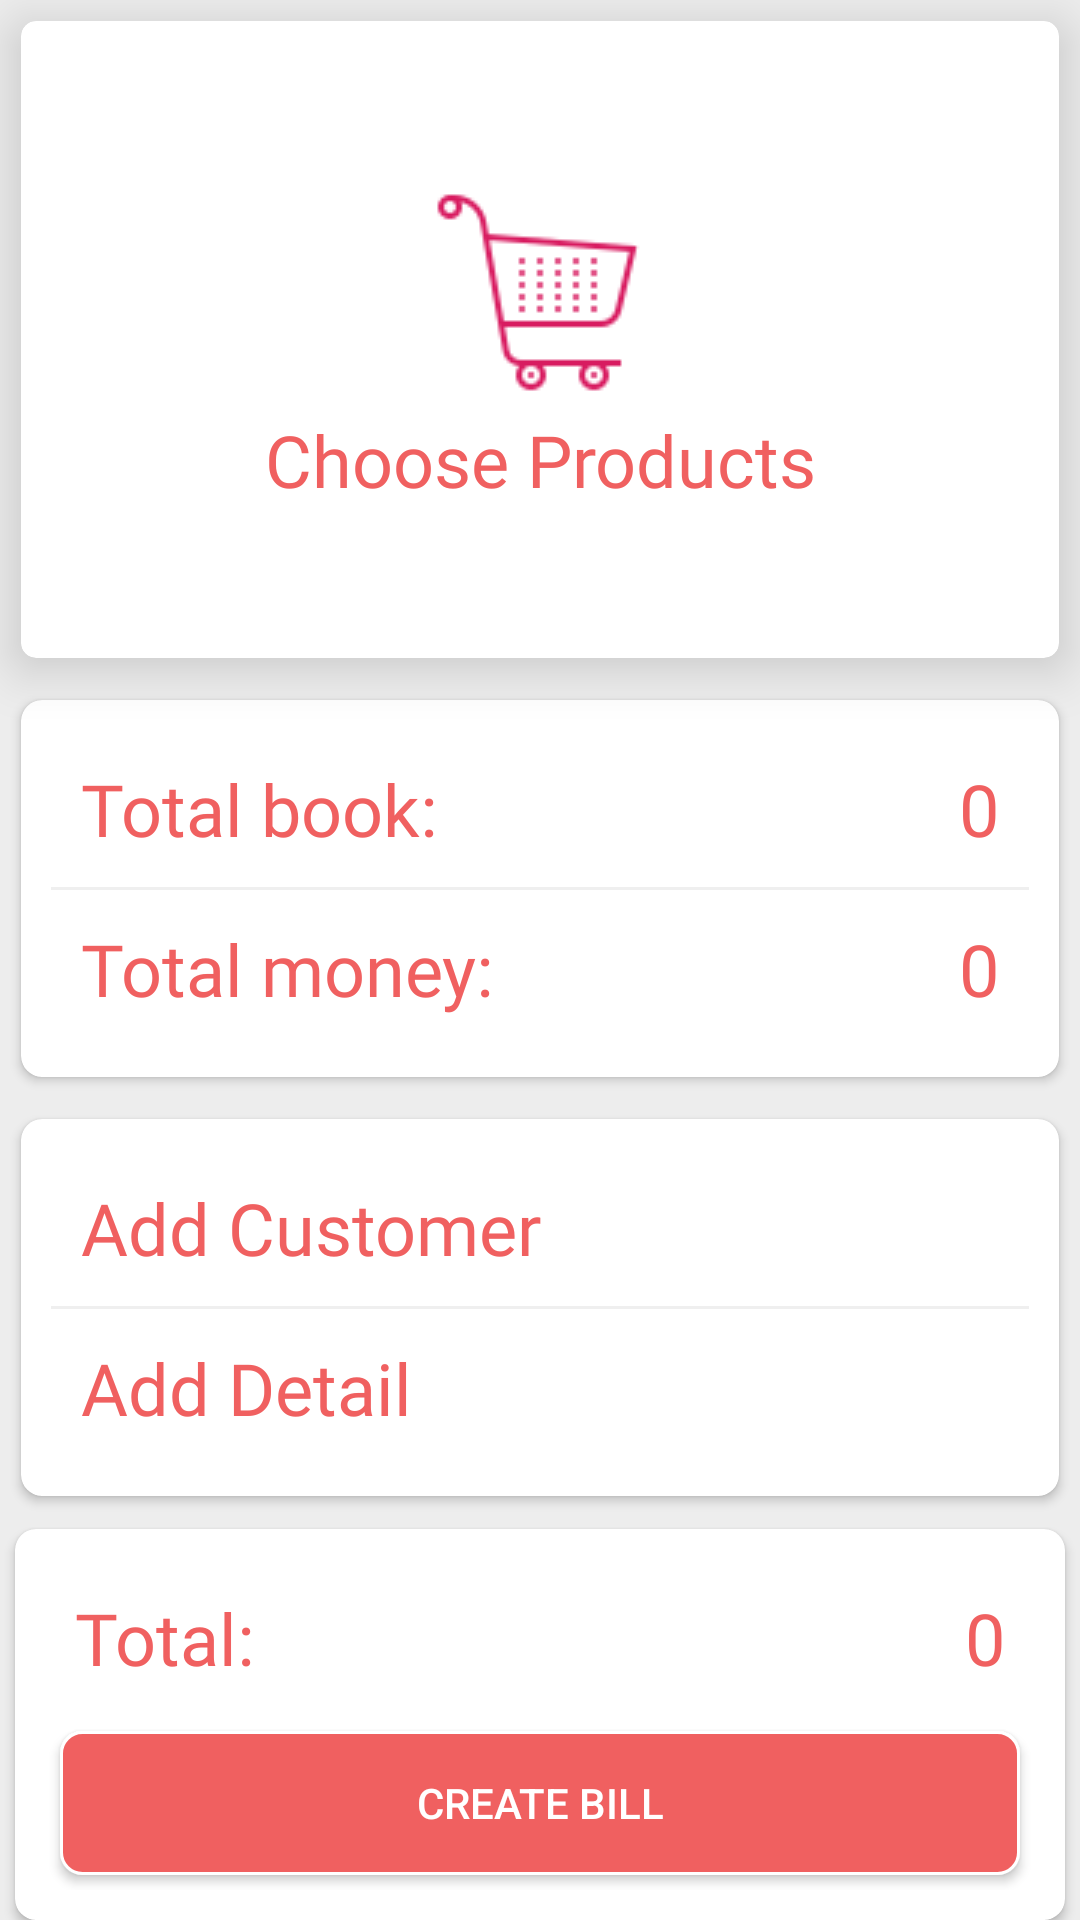

Produce the Android XML layout that renders to this screen, including the resource entries it uses.
<!-- AndroidManifest.xml: application theme AppTheme -->
<!-- res/layout/fragment_add_bill.xml -->
<?xml version="1.0" encoding="utf-8"?>
<androidx.coordinatorlayout.widget.CoordinatorLayout
    xmlns:android="http://schemas.android.com/apk/res/android"
    xmlns:app="http://schemas.android.com/apk/res-auto"
    xmlns:tools="http://schemas.android.com/tools"
    android:layout_width="match_parent"
    android:layout_height="match_parent"
    app:layout_behavior="@string/appbar_scrolling_view_behavior">

    <RelativeLayout
        android:layout_width="match_parent"
        android:layout_height="wrap_content"
        android:background="@color/colorGrayline"
        tools:context=".view.bill.AddBillFragment">

        <androidx.core.widget.NestedScrollView
            android:id="@+id/scrollAddBill"
            android:layout_above="@+id/cartTotalFinal"
            android:layout_alignParentTop="true"
            android:layout_width="match_parent"
            android:layout_height="wrap_content">

            <LinearLayout
                android:layout_width="match_parent"
                android:layout_height="wrap_content"
                android:orientation="vertical">


                <androidx.recyclerview.widget.RecyclerView
                    android:id="@+id/recyclerItemBookBill"
                    android:layout_width="match_parent"
                    android:layout_height="match_parent"
                    android:visibility="gone"></androidx.recyclerview.widget.RecyclerView>

                <androidx.cardview.widget.CardView
                    android:id="@+id/cardChooseProducts"
                    android:layout_width="match_parent"
                    android:layout_height="wrap_content"
                    android:layout_gravity="center"
                    android:layout_margin="7dp"
                    app:cardCornerRadius="5dp"
                    app:cardElevation="10dp">

                    <LinearLayout
                        android:layout_width="match_parent"
                        android:layout_height="wrap_content"
                        android:orientation="vertical"
                        android:padding="50dp">

                        <ImageView
                            android:layout_width="wrap_content"
                            android:layout_height="wrap_content"
                            android:layout_gravity="center"
                            android:src="@drawable/ic_cart" />

                        <TextView
                            style="@style/AppTheme.TextView"
                            android:layout_width="match_parent"
                            android:layout_height="wrap_content"
                            android:gravity="center"
                            android:text="@string/choose_products" />

                    </LinearLayout>


                </androidx.cardview.widget.CardView>


                <androidx.cardview.widget.CardView
                    android:id="@+id/cartTotal"
                    android:layout_width="match_parent"
                    android:layout_height="wrap_content"
                    android:layout_below="@+id/cardChooseProducts"
                    android:layout_margin="7dp"
                    app:cardCornerRadius="7dp">

                    <LinearLayout
                        android:layout_width="match_parent"
                        android:layout_height="wrap_content"
                        android:orientation="vertical"
                        android:padding="10dp">

                        <LinearLayout
                            android:layout_width="match_parent"
                            android:layout_height="wrap_content"
                            android:orientation="horizontal">

                            <TextView
                                style="@style/AppTheme.TextView"
                                android:layout_width="match_parent"
                                android:layout_height="wrap_content"
                                android:layout_margin="10dp"
                                android:layout_weight="1"
                                android:text="Total book: " />

                            <TextView
                                android:id="@+id/txtTotalBook"
                                style="@style/AppTheme.TextView"
                                android:layout_width="match_parent"
                                android:layout_height="wrap_content"
                                android:layout_margin="10dp"
                                android:layout_weight="1"
                                android:gravity="right"
                                android:text="0" />

                        </LinearLayout>

                        <View
                            android:layout_width="match_parent"
                            android:layout_height="1dp"
                            android:background="@color/colorGrayline" />

                        <LinearLayout
                            android:layout_width="match_parent"
                            android:layout_height="wrap_content"
                            android:orientation="horizontal">

                            <TextView
                                style="@style/AppTheme.TextView"
                                android:layout_width="match_parent"
                                android:layout_height="wrap_content"
                                android:layout_margin="10dp"
                                android:layout_weight="1"
                                android:text="Total money: " />

                            <TextView
                                android:id="@+id/txtTotalMoney"
                                style="@style/AppTheme.TextView"
                                android:layout_width="match_parent"
                                android:layout_height="wrap_content"
                                android:layout_margin="10dp"
                                android:layout_weight="1"
                                android:gravity="right"
                                android:text="0" />

                        </LinearLayout>


                    </LinearLayout>


                </androidx.cardview.widget.CardView>

                <androidx.cardview.widget.CardView
                    android:id="@+id/cartDetail"
                    android:layout_width="match_parent"
                    android:layout_height="wrap_content"
                    android:layout_below="@+id/cartTotal"
                    android:layout_margin="7dp"
                    app:cardCornerRadius="7dp">

                    <LinearLayout
                        android:layout_width="match_parent"
                        android:layout_height="wrap_content"
                        android:orientation="vertical"
                        android:padding="10dp">


                        <TextView
                            android:id="@+id/txtAddCustomer"
                            style="@style/AppTheme.TextView"
                            android:layout_width="match_parent"
                            android:layout_height="wrap_content"
                            android:layout_margin="10dp"
                            android:drawableLeft="@drawable/ic_user"
                            android:drawablePadding="10dp"
                            android:gravity="center_vertical|left"
                            android:text="@string/add_customer" />

                        <View
                            android:layout_width="match_parent"
                            android:layout_height="1dp"
                            android:background="@color/colorGrayline" />

                        <TextView
                            android:id="@+id/txtAddDetail"
                            style="@style/AppTheme.TextView"
                            android:layout_width="match_parent"
                            android:layout_height="wrap_content"
                            android:layout_margin="10dp"
                            android:drawableLeft="@drawable/ic_edit"
                            android:drawablePadding="25dp"
                            android:gravity="center_vertical|left"
                            android:text="Add Detail" />


                    </LinearLayout>


                </androidx.cardview.widget.CardView>

                

                    
                    
                    
                    
                    
                    

                    
                        
                        
                        
                        
                        

                

            </LinearLayout>

        </androidx.core.widget.NestedScrollView>

        <androidx.cardview.widget.CardView
            android:id="@+id/cartTotalFinal"
            android:layout_alignParentBottom="true"
            android:layout_width="match_parent"
            android:layout_height="wrap_content"
            android:layout_marginLeft="5dp"
            android:layout_marginRight="5dp"
            app:cardCornerRadius="7dp"
            app:layout_behavior="@string/appbar_scrolling_view_behavior">


            <LinearLayout
                android:layout_width="match_parent"
                android:layout_height="wrap_content"
                android:orientation="vertical"
                android:padding="10dp">

                <LinearLayout

                    android:layout_width="match_parent"
                    android:layout_height="wrap_content"
                    android:orientation="horizontal">

                    <TextView
                        style="@style/AppTheme.TextView"
                        android:layout_width="match_parent"
                        android:layout_height="wrap_content"
                        android:layout_margin="10dp"
                        android:layout_weight="1"
                        android:text="Total: " />

                    <TextView
                        android:id="@+id/txtTotal"
                        style="@style/AppTheme.TextView"
                        android:layout_width="match_parent"
                        android:layout_height="wrap_content"
                        android:layout_margin="10dp"
                        android:layout_weight="1"
                        android:gravity="right"
                        android:text="0" />

                </LinearLayout>

                <Button
                    android:id="@+id/btnCreateBill"
                    android:layout_width="match_parent"
                    android:layout_height="wrap_content"
                    android:layout_margin="5dp"
                    android:background="@drawable/custom_button"
                    android:text="@string/addBill"
                    android:textColor="@color/colorWhite" />
            </LinearLayout>


        </androidx.cardview.widget.CardView>

    </RelativeLayout>
</androidx.coordinatorlayout.widget.CoordinatorLayout>
<!-- resources referenced by this layout -->
<resources>
  <color name="colorGrayline">#9FE6E5E5</color>
  <color name="colorWhite">#FFFFFF</color>
  <!-- drawable custom_button (drawable) -->
  <?xml version="1.0" encoding="utf-8"?>
  <shape xmlns:android="http://schemas.android.com/apk/res/android">
  <stroke android:color="@color/colorWhite"
      android:width="1dp">
  
  </stroke>
  <corners android:radius="7dp"/>
      <solid android:color="@color/colorBackgroup"/>
  
  </shape>
  <!-- drawable ic_cart: png bitmap (drawable, 2123 bytes) -->
  <string name="addBill">Create Bill</string>
  <string name="add_customer">Add Customer</string>
  <string name="choose_products">Choose Products</string>
  <style name="AppTheme.TextView">
          <item name="android:textSize">24sp</item>
          <item name="android:fontFamily">@font/custom_font</item>
          <item name="android:textColor">@color/colorBackgroup</item>
      </style>
  <style name="AppTheme" parent="Theme.AppCompat.Light.NoActionBar">
          
          <item name="colorPrimary">@color/colorBackgroup</item>
          <item name="colorPrimaryDark">@color/colorPrimaryDark</item>
          <item name="colorAccent">@color/colorAccent</item>
      </style>
  <color name="colorBackgroup">#f06060</color>
  <color name="colorPrimaryDark">#F06060</color>
  <color name="colorAccent">#D81B60</color>
</resources>
